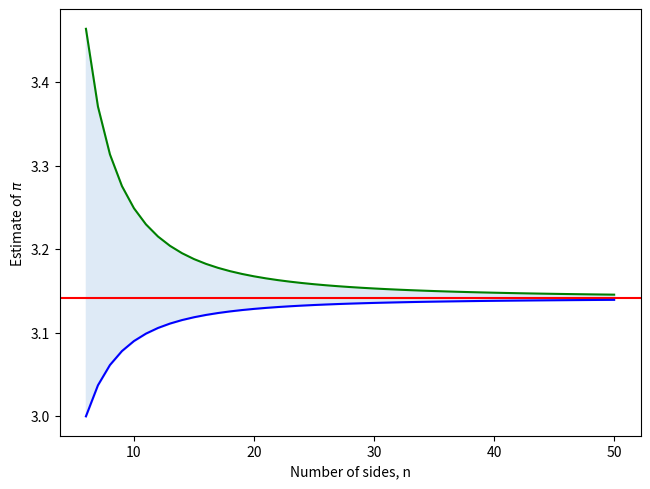

Source code (Python):

###############
# Authored by Weisheng Jiang
# Book 3  |  From Basic Arithmetic to Machine Learning
# Published and copyrighted by Tsinghua University Press
# Beijing, China, 2022
###############

# Bk3_Ch3_03

import numpy as np
import matplotlib.pyplot as plt
n_start = 6
n_stop  = 50
n_array = np.linspace(n_start,n_stop,n_stop-n_start + 1)

pi_lower_b = np.sin(np.pi/n_array)*n_array
pi_upper_b = np.tan(np.pi/n_array)*n_array

fig, ax = plt.subplots()

plt.axhline(y=np.pi, color='r', linestyle='-')
plt.plot(n_array,pi_lower_b, color = 'b')
plt.plot(n_array,pi_upper_b, color = 'g')
plt.fill_between(n_array, pi_lower_b, pi_upper_b, color = '#DEEAF6')
plt.tight_layout()
plt.xlabel('Number of sides, n')
plt.ylabel('Estimate of $\pi$')
